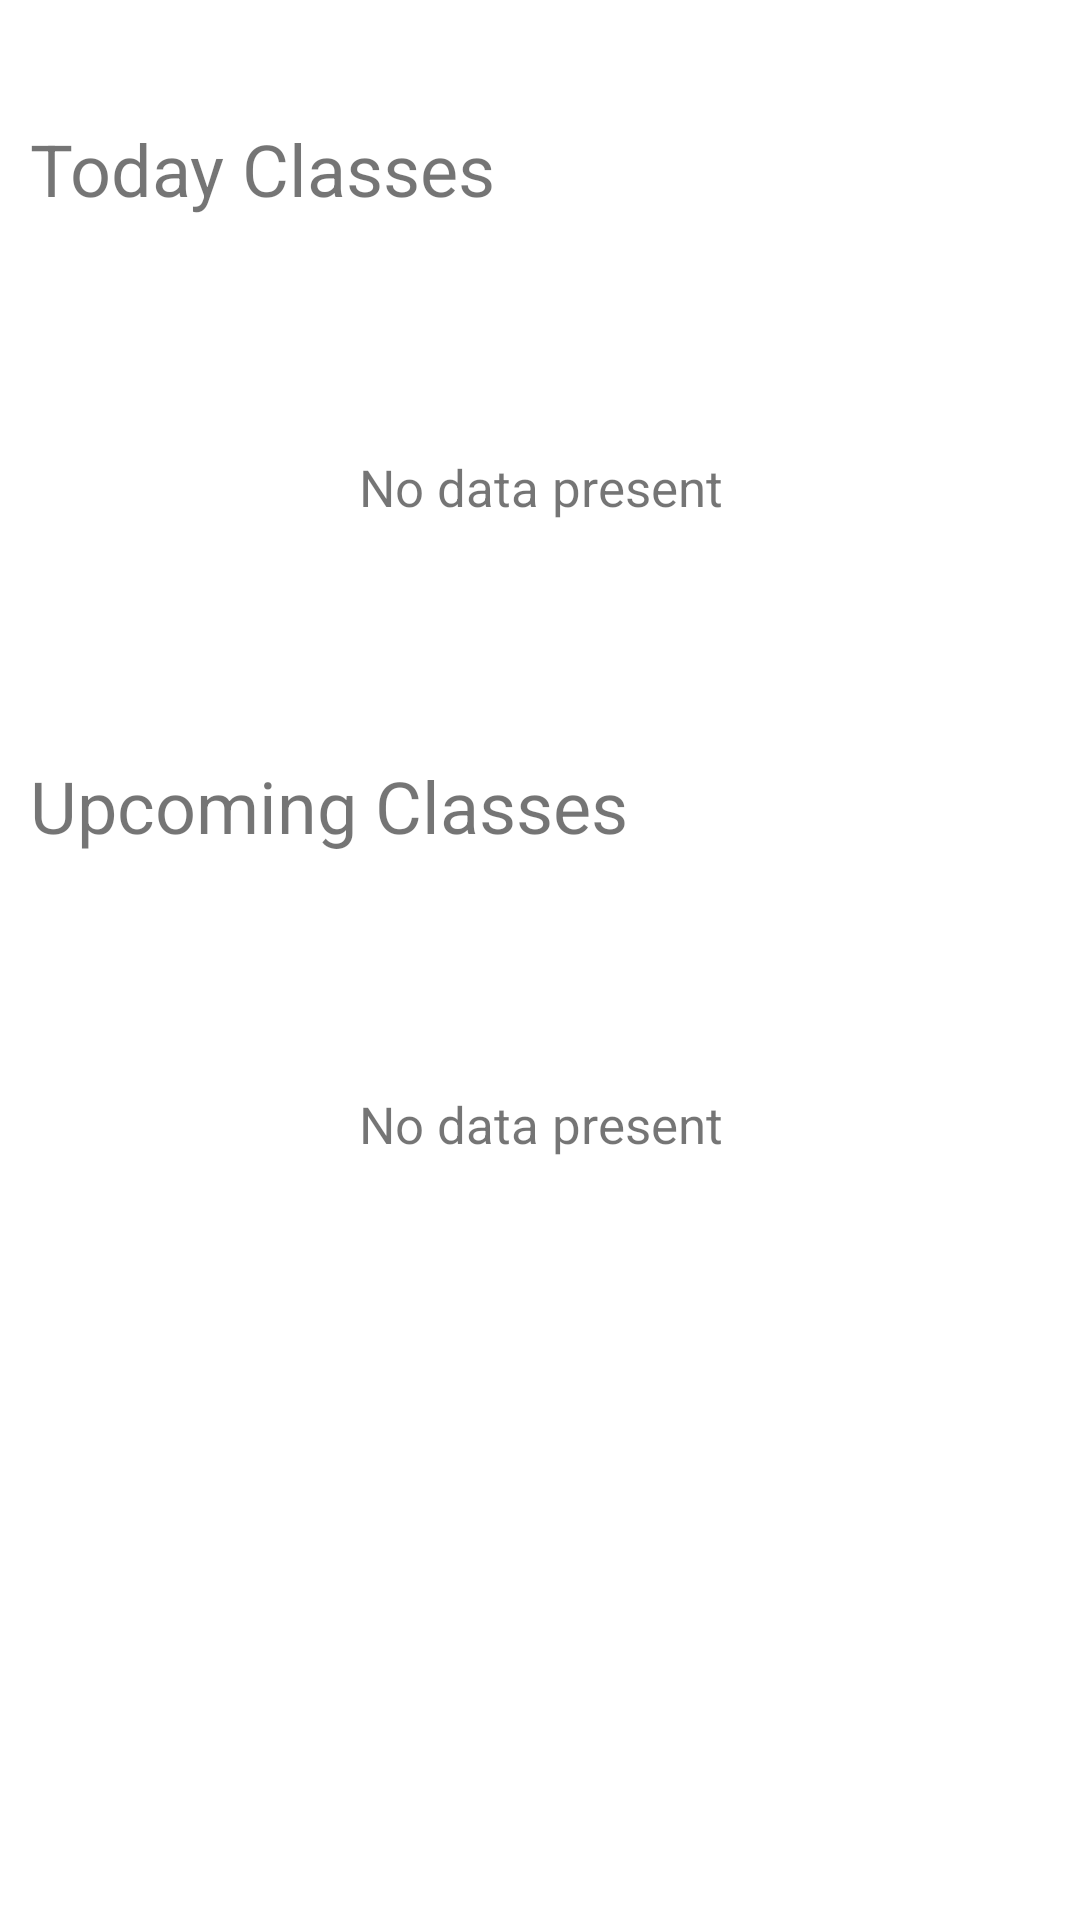

Here is an Android app screen rendered from its layout file. Give the layout XML and the strings, colors and styles it references.
<!-- AndroidManifest.xml: application theme Theme.Moozi -->
<!-- res/layout/fragment_home.xml -->
<?xml version="1.0" encoding="utf-8"?>
<androidx.constraintlayout.widget.ConstraintLayout xmlns:android="http://schemas.android.com/apk/res/android"
    xmlns:tools="http://schemas.android.com/tools"
    android:layout_width="match_parent"
    android:layout_height="match_parent"
    xmlns:app="http://schemas.android.com/apk/res-auto"
    tools:context=".fragments.HomeFragment">

    <androidx.core.widget.NestedScrollView
        android:layout_width="match_parent"
        android:layout_height="match_parent"
        android:orientation="vertical">

    <androidx.appcompat.widget.LinearLayoutCompat
        android:layout_width="match_parent"
        android:layout_height="match_parent"
        android:layout_margin="10dp"
        android:orientation="vertical">
        <androidx.appcompat.widget.AppCompatTextView
            android:layout_width="wrap_content"
            android:layout_height="wrap_content"
            android:layout_marginBottom="30dp"
            android:layout_marginTop="30dp"
            android:textSize="@dimen/home_subject_text_size"
            android:text="@string/txt_today_clz"/>

        <androidx.recyclerview.widget.RecyclerView
            android:id="@+id/rvTodayClasses"
            android:layout_width="wrap_content"
            android:layout_height="wrap_content"
            android:visibility="gone"/>

        <LinearLayout
            android:id="@+id/wrapper_empty_today_schedules"
            android:layout_width="match_parent"
            android:layout_height="120dp"
            android:layout_marginHorizontal="10dp"
            android:background="@color/amp_light_gray">
            <TextView
                android:layout_width="match_parent"
                android:layout_height="wrap_content"
                android:text="No data present"
                android:textSize="17sp"
                android:layout_gravity="center"
                android:gravity="center"/>
        </LinearLayout>

        <androidx.appcompat.widget.AppCompatTextView
            android:layout_width="wrap_content"
            android:layout_height="wrap_content"
            android:layout_marginVertical="30dp"
            android:textSize="@dimen/home_subject_text_size"
            android:text="@string/txt_upcoming_clz"/>

        <androidx.recyclerview.widget.RecyclerView
            android:id="@+id/rvUpcomingClasses"
            android:layout_width="wrap_content"
            android:layout_height="wrap_content"
            android:visibility="gone"/>
        <LinearLayout
            android:id="@+id/wrapper_empty_upcoming_schedules"
            android:layout_width="match_parent"
            android:layout_height="120dp"
            android:layout_marginHorizontal="10dp"
            android:background="@color/amp_light_gray">
            <TextView
                android:layout_width="match_parent"
                android:layout_height="wrap_content"
                android:text="No data present"
                android:textSize="17sp"
                android:layout_gravity="center"
                android:gravity="center"/>
        </LinearLayout>
    </androidx.appcompat.widget.LinearLayoutCompat>

    </androidx.core.widget.NestedScrollView>

    <com.google.android.material.floatingactionbutton.FloatingActionButton
        android:id="@+id/add_schedule"
        android:layout_width="wrap_content"
        android:layout_height="wrap_content"
        android:layout_gravity="end"
        android:layout_marginEnd="16dp"
        android:layout_marginBottom="76dp"
        android:src="@drawable/ic_baseline_add_24"
        app:tint="@color/white"
        app:backgroundTint="@color/cardview_dark_background"
        app:fabSize="normal"
        android:visibility="gone"
        app:layout_constraintBottom_toBottomOf="parent"
        app:layout_constraintEnd_toEndOf="parent"
        android:contentDescription="@string/btn_txt_add" />

</androidx.constraintlayout.widget.ConstraintLayout>
<!-- resources referenced by this layout -->
<resources>
  <color name="white">#FFFFFFFF</color>
  <dimen name="home_subject_text_size">24sp</dimen>
  <string name="btn_txt_add">Add</string>
  <string name="txt_today_clz">Today Classes</string>
  <string name="txt_upcoming_clz">Upcoming Classes</string>
  <style name="Theme.Moozi" parent="Theme.MaterialComponents.DayNight.DarkActionBar">
          
          <item name="colorPrimary">@color/cardview_dark_background</item>
          <item name="colorPrimaryVariant">@color/cardview_dark_background</item>
          <item name="colorOnPrimary">@color/white</item>
          
          <item name="colorSecondary">@color/teal_200</item>
          <item name="colorSecondaryVariant">@color/teal_700</item>
          <item name="colorOnSecondary">@color/black</item>
          
          <item name="android:statusBarColor">?attr/colorPrimaryVariant</item>
          
      </style>
  <color name="teal_200">#FF03DAC5</color>
  <color name="teal_700">#FF018786</color>
  <color name="black">#FF000000</color>
</resources>
